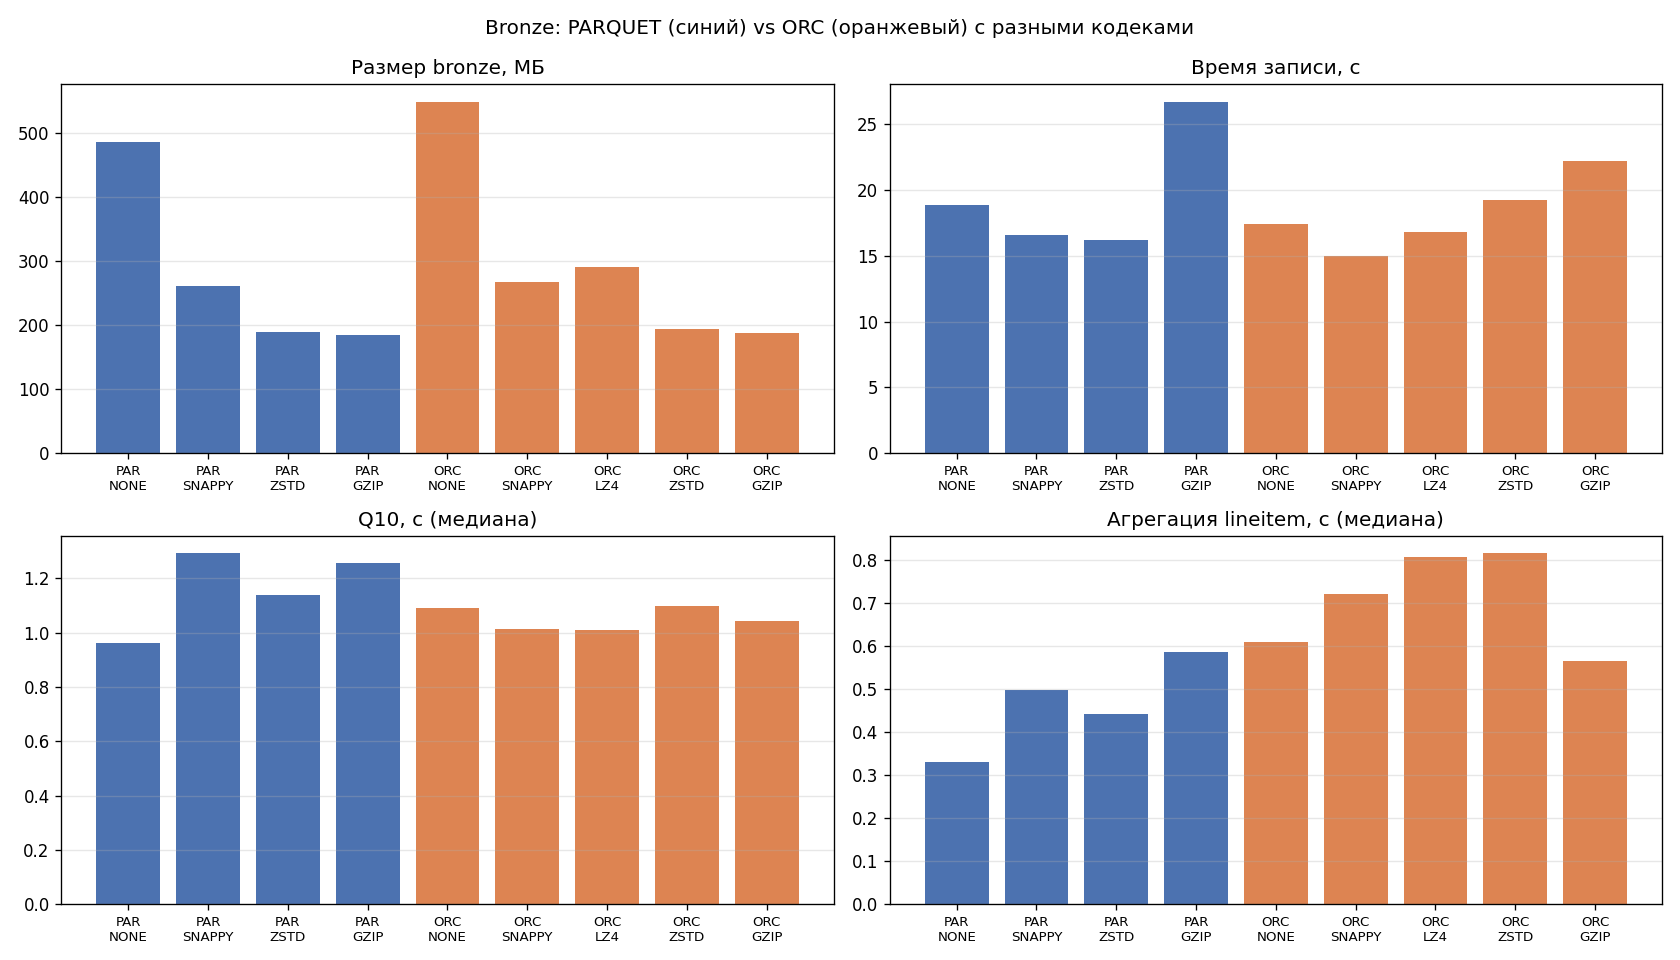

Values plotted in this chart, from the file beside it:
format, codec, size_mb, write_s, q10_s, q10_cpu_s, agg_s, agg_cpu_s, q10_range, agg_range
PARQUET, NONE, 486.2, 18.85, 0.963, 1.01, 0.332, 0.69, 0.94..1.14, 0.31..0.35
PARQUET, SNAPPY, 261.3, 16.63, 1.292, 1.57, 0.498, 1.37, 1.28..1.31, 0.37..0.55
PARQUET, ZSTD, 190.2, 16.2, 1.137, 1.38, 0.443, 1.13, 1.02..1.27, 0.30..0.54
PARQUET, GZIP, 184.9, 26.71, 1.255, 1.71, 0.586, 1.43, 1.07..1.30, 0.58..0.64
ORC, NONE, 549, 17.43, 1.092, 1.52, 0.61, 2.38, 0.96..1.18, 0.39..0.70
ORC, SNAPPY, 267.6, 15.0, 1.013, 1.35, 0.722, 2.2, 0.99..1.21, 0.71..0.84
ORC, LZ4, 290.4, 16.81, 1.011, 1.34, 0.808, 2.46, 0.75..1.14, 0.57..0.96
ORC, ZSTD, 193.7, 19.23, 1.098, 1.34, 0.816, 2.17, 1.01..1.22, 0.38..0.98
ORC, GZIP, 188, 22.2, 1.042, 1.19, 0.565, 1.39, 1.00..1.12, 0.53..0.91
